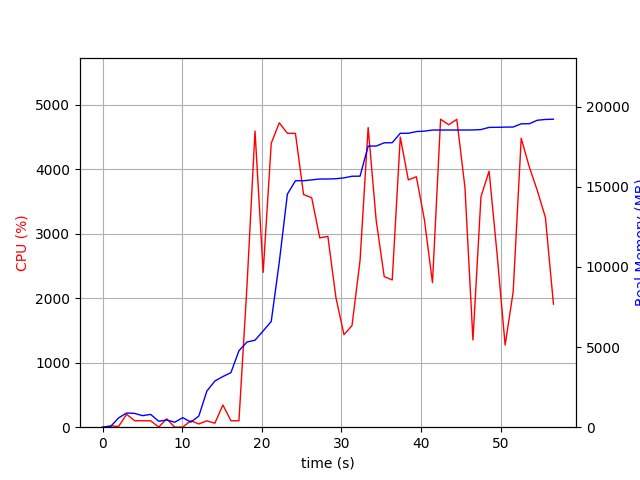

Values plotted in this chart, from the file beside it:
elapsed_time, nproc, cpu, mem_real, mem_virtual
3.910064697265625e-05, 1, 0.0, 6.66, 3186
1.006, 2, 21.9, 43.32, 148.7
2.013, 4, 10.9, 579.9, 2006
3.021, 4, 200.4, 886.8, 2350
4.03, 4, 100.3, 860.3, 2329
5.037, 3, 100.2, 719.6, 1810
6.045, 3, 99.3, 798.7, 1954
7.053, 4, 2.0, 369.6, 1663
8.06, 5, 129.2, 450.1, 1801
9.067, 3, 0.0, 311.3, 1386
10.07, 8, 2.0, 595.1, 2887
11.08, 3, 100.2, 314.7, 1412
12.09, 1, 50.6, 694.2, 1685
13.1, 1, 98.3, 2250, 4941
14.1, 2, 61.6, 2883, 4997
15.11, 1, 344.0, 3161, 8446
16.12, 1, 100.2, 3405, 8510
17.13, 1, 99.2, 4769, 10856
18.14, 1, 2187, 5317, 10868
19.14, 1, 4590, 5429, 10868
20.17, 1, 2400, 6007, 13428
21.18, 1, 4399, 6602, 13428
22.19, 1, 4718, 10288, 20122
23.21, 1, 4554, 14544, 20122
24.22, 1, 4553, 15378, 20122
25.24, 1, 3607, 15380, 20122
26.26, 1, 3556, 15434, 20250
27.28, 1, 2934, 15488, 20250
28.29, 1, 2957, 15488, 20250
29.31, 1, 2006, 15504, 20250
30.32, 1, 1433, 15560, 20417
31.32, 1, 1576, 15660, 20417
32.33, 1, 2581, 15666, 20417
33.35, 1, 4644, 17543, 22837
34.36, 1, 3204, 17545, 22837
35.37, 1, 2334, 17747, 22837
36.38, 1, 2282, 17753, 22837
37.39, 1, 4495, 18341, 23605
38.4, 1, 3832, 18341, 23605
39.4, 1, 3881, 18448, 23605
40.41, 1, 3216, 18474, 23605
41.43, 1, 2241, 18545, 23625
42.45, 1, 4773, 18545, 23625
43.46, 1, 4687, 18545, 23625
44.48, 1, 4770, 18545, 23625
45.5, 1, 3718, 18545, 23625
46.51, 1, 1352, 18549, 23625
47.52, 1, 3574, 18573, 23637
48.54, 1, 3968, 18709, 23745
49.54, 1, 2676, 18714, 23745
50.55, 1, 1272, 18726, 23745
51.56, 1, 2097, 18732, 23745
52.57, 1, 4478, 18933, 23973
53.58, 1, 4035, 18937, 23973
54.59, 1, 3667, 19154, 23973
55.61, 1, 3250, 19204, 23973
56.62, 1, 1906, 19220, 23973
